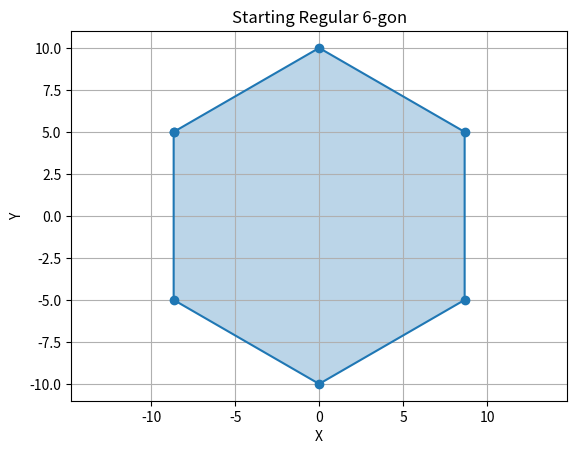
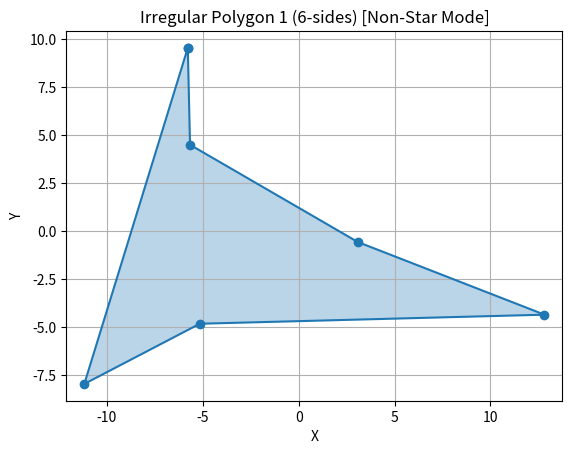
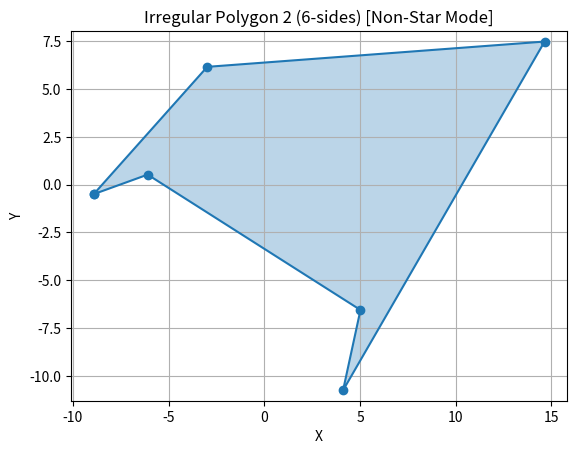
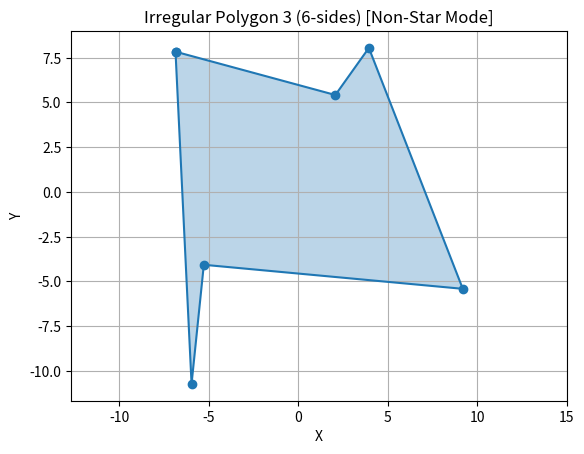
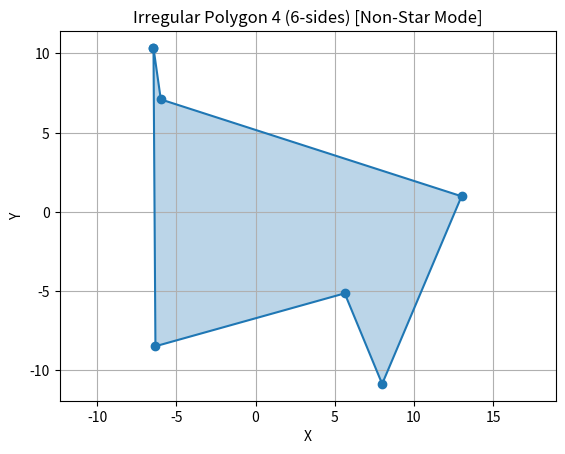
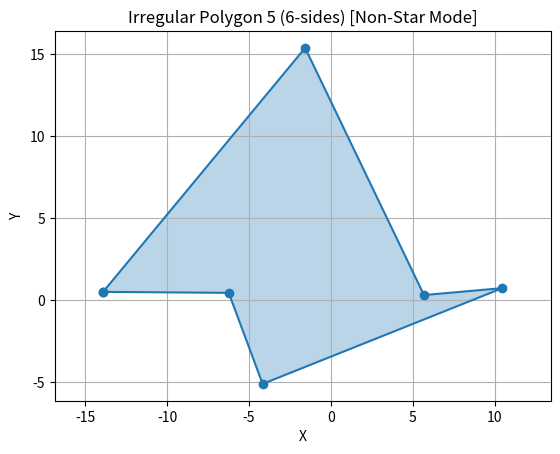
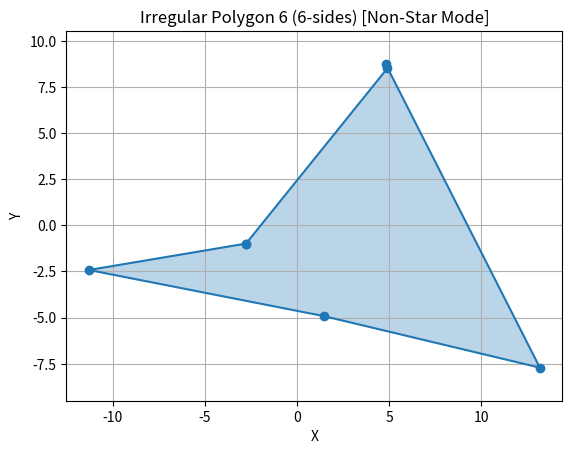
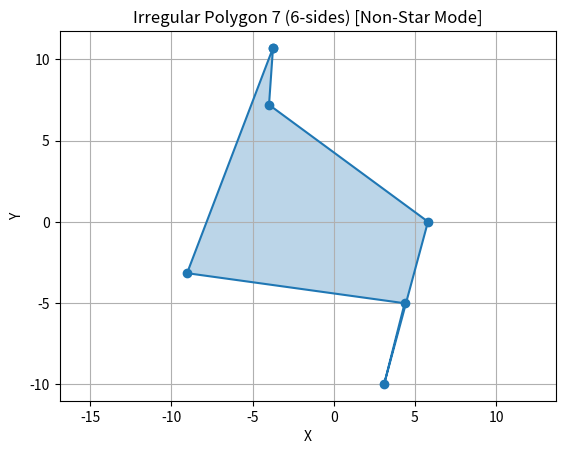
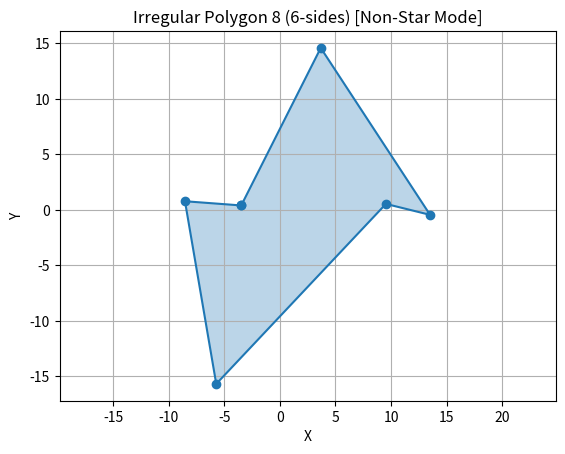
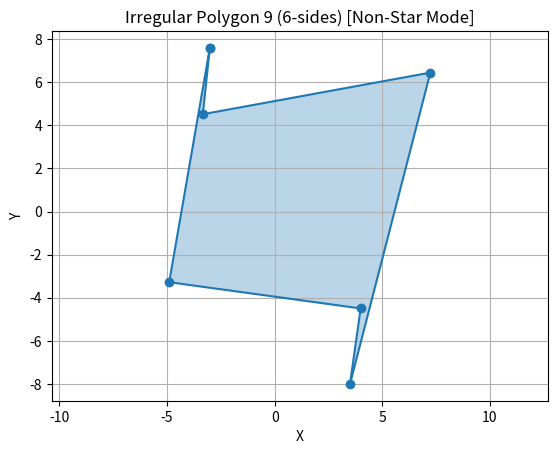
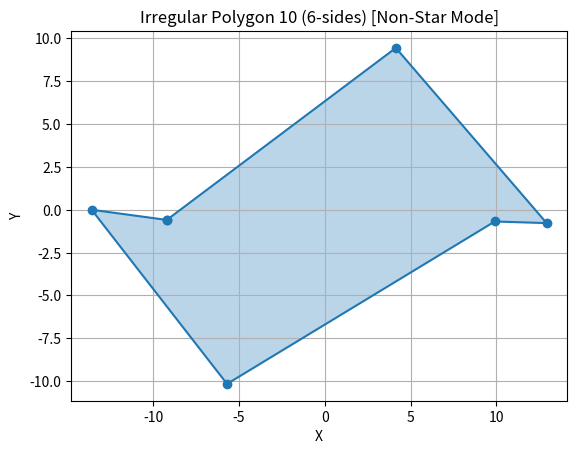
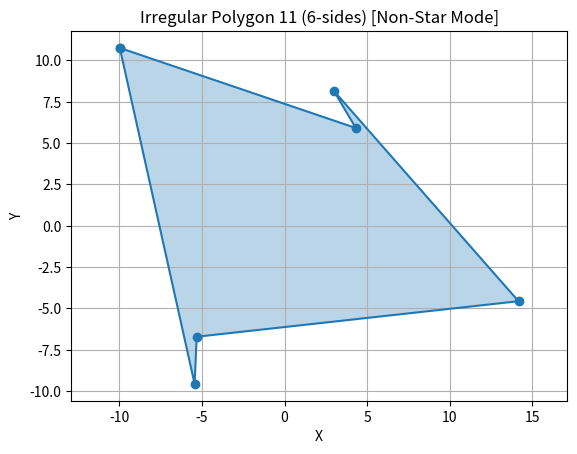
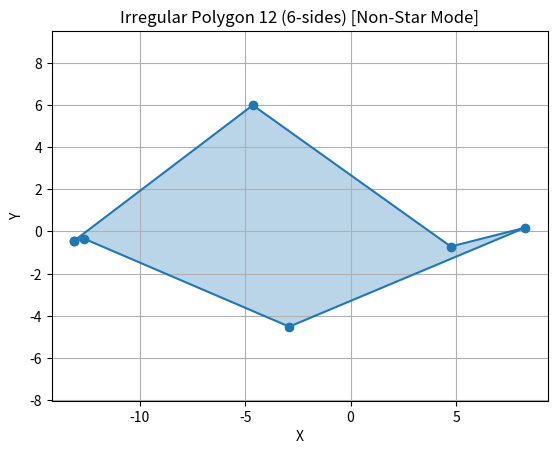
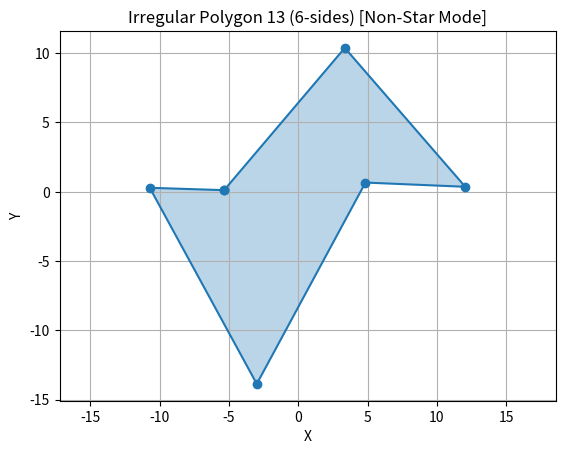
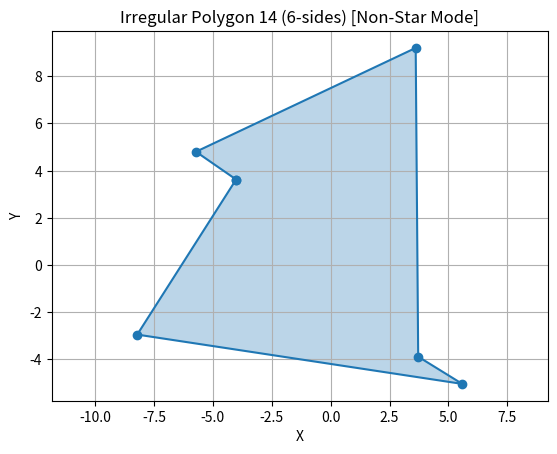
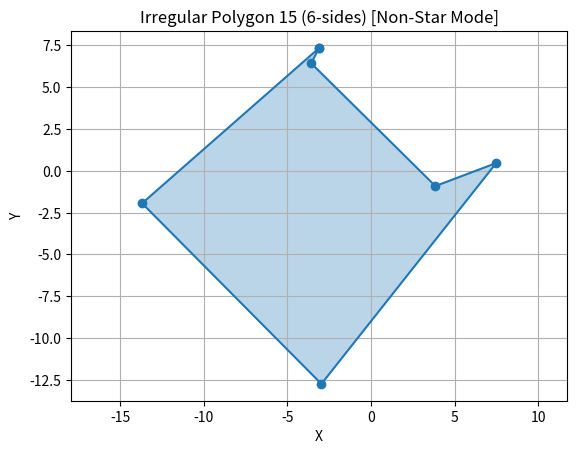

Write Python code to recreate these figures, in order.
import math
import random
import copy
import matplotlib.pyplot as plt
import sys # For recursion depth

# Increase recursion depth for point_in_polygon if needed for complex shapes
# sys.setrecursionlimit(2000) # Adjust if you encounter recursion errors

# --- Geometric Helper Functions (orientation, on_segment, do_intersect - slightly refined) ---

# Epsilon for floating point comparisons
EPSILON = 1e-9

def orientation(p, q, r):
    # Robust orientation check
    if not all(isinstance(pt, (list, tuple)) and len(pt) == 2 for pt in [p, q, r]):
         raise ValueError(f"Invalid point format provided to orientation: p={p}, q={q}, r={r}")
    try:
        val = (q[1] - p[1]) * (r[0] - q[0]) - \
              (q[0] - p[0]) * (r[1] - q[1])
    except TypeError as e:
        print(f"TypeError during orientation calculation. Points: p={p}, q={q}, r={r}")
        raise e

    if abs(val) < EPSILON: return 0  # Collinear
    return 1 if val > 0 else 2  # Clockwise or Counterclockwise

def on_segment(p, q, r):
    # Check if q lies on segment pr (assuming they are collinear)
     return (abs(orientation(p, q, r)) < EPSILON and # Ensure collinear first
            q[0] <= max(p[0], r[0]) + EPSILON and q[0] >= min(p[0], r[0]) - EPSILON and
            q[1] <= max(p[1], r[1]) + EPSILON and q[1] >= min(p[1], r[1]) - EPSILON)

def do_intersect(p1, q1, p2, q2):
    """Check if line segment 'p1q1' and 'p2q2' intersect.
       Handles collinear cases and touching endpoints more carefully."""
    o1 = orientation(p1, q1, p2)
    o2 = orientation(p1, q1, q2)
    o3 = orientation(p2, q2, p1)
    o4 = orientation(p2, q2, q1)

    # General case: Segments cross each other
    if o1 != 0 and o2 != 0 and o3 != 0 and o4 != 0:
        if o1 != o2 and o3 != o4:
            return True

    # Special Cases (Collinearity)
    # Check if endpoints coincide - NOT considered intersection for visibility/self-intersection
    if p1 == p2 or p1 == q2 or q1 == p2 or q1 == q2:
         return False

    # Check collinear cases where one endpoint of a segment lies on the other segment
    # Important: Check orientation first for collinearity!
    if o1 == 0 and on_segment(p1, p2, q1): return True # p1-q1-p2 collinear and p2 on segment p1q1
    if o2 == 0 and on_segment(p1, q2, q1): return True # p1-q1-q2 collinear and q2 on segment p1q1
    if o3 == 0 and on_segment(p2, p1, q2): return True # p2-q2-p1 collinear and p1 on segment p2q2
    if o4 == 0 and on_segment(p2, q1, q2): return True # p2-q2-q1 collinear and q1 on segment p2q2

    return False

def is_self_intersecting(vertices):
    """Check if the polygon defined by vertices self-intersects."""
    n = len(vertices)
    if n < 4: return False

    for i in range(n):
        p1 = vertices[i]
        q1 = vertices[(i + 1) % n]
        # Check against non-adjacent edges
        for j in range(i + 2, n):
            # Skip the edge connecting last to first if i=0, j=n-1 (adjacent through vertex 0)
            if i == 0 and j == n - 1: continue

            p2 = vertices[j]
            q2 = vertices[(j + 1) % n]

            if do_intersect(p1, q1, p2, q2):
                # print(f"Self intersection: {i}-{i+1} intersects {j}-{j+1}")
                return True
    return False

# --- NEW: Point-in-Polygon Test (Ray Casting) ---
def point_in_polygon(point, vertices):
    """
    Checks if a point is inside a polygon using the Ray Casting algorithm.
    Handles points on the boundary.
    Returns:
        True if the point is inside or on the boundary.
        False otherwise.
    """
    n = len(vertices)
    if n < 3: return False
    x, y = point
    inside = False

    p1x, p1y = vertices[0]
    for i in range(n + 1):
        p2x, p2y = vertices[i % n]
        if y > min(p1y, p2y):
            if y <= max(p1y, p2y):
                if x <= max(p1x, p2x):
                    # Check if point is on the edge boundary
                    if abs(orientation( (p1x, p1y), (p2x, p2y), (x,y) )) < EPSILON \
                       and on_segment((p1x,p1y), (x,y), (p2x,p2y)):
                        return True # Point lies on the edge

                    # Calculate intersection x-coordinate of the ray
                    if abs(p1y - p2y) > EPSILON: # Avoid division by zero for horizontal segments
                         xinters = (y - p1y) * (p2x - p1x) / (p2y - p1y) + p1x

                    if abs(p1y - p2y) < EPSILON or x < xinters - EPSILON: # Check if ray crosses edge
                        inside = not inside
        p1x, p1y = p2x, p2y

    return inside


# --- NEW: Visibility Check between Vertices ---
def is_visible(vertices, idx1, idx2):
    """
    Checks if vertex idx1 can 'see' vertex idx2 within the polygon.
    Line segment ViVj must not intersect any *other* edge and must be inside.
    """
    n = len(vertices)
    p1 = vertices[idx1]
    p2 = vertices[idx2]

    # 1. Check for intersection with other edges
    for i in range(n):
        q1 = vertices[i]
        q2 = vertices[(i + 1) % n]

        # Skip edges adjacent to p1 or p2
        if i == idx1 or (i + 1) % n == idx1 or i == idx2 or (i + 1) % n == idx2:
            continue

        if do_intersect(p1, p2, q1, q2):
            # print(f"Visibility fail: Segment {idx1}-{idx2} intersects edge {i}-{i+1}")
            return False

    # 2. Check if the midpoint of the segment is inside the polygon
    #    This helps detect cases where the segment goes outside in concave areas
    #    even if it doesn't intersect other edges.
    mid_x = (p1[0] + p2[0]) / 2.0
    mid_y = (p1[1] + p2[1]) / 2.0
    if not point_in_polygon((mid_x, mid_y), vertices):
         # print(f"Visibility fail: Midpoint of {idx1}-{idx2} is outside")
         return False

    # If no intersections and midpoint is inside, they are visible
    return True

# --- NEW: Check for "Non-Star" property based on user definition ---
def is_non_star_polygon(vertices):
    """
    Checks if there is NO single vertex from which all other vertices are visible.
    Returns True if it IS a "non-star" polygon (no such vertex exists).
    Returns False if it is NOT a "non-star" polygon (at least one vertex sees all others).
    """
    n = len(vertices)
    if n < 4: return True # Triangles trivially satisfy this, no other vertex to see.

    # Iterate through each vertex as a potential viewpoint
    for i in range(n):
        can_see_all = True # Assume this vertex can see all others initially
        # Check visibility to all other vertices
        for j in range(n):
            if i == j: continue # Don't check visibility to self

            if not is_visible(vertices, i, j):
                can_see_all = False # Found one vertex it cannot see
                break # No need to check others for this viewpoint i

        # If, after checking all j, can_see_all is STILL true,
        # then we found a vertex i that sees all others. The polygon is NOT non-star.
        if can_see_all:
            # print(f"Polygon is NOT non-star: Vertex {i} sees all others.")
            return False

    # If we looped through all i and never found a vertex that sees all others,
    # then the polygon IS non-star.
    # print("Polygon IS non-star.")
    return True

# --- Polygon Generation Functions ---

def get_regular_polygon(n_sides, center=(0, 0), radius=1.0):
    """Generates vertices for a regular polygon (counter-clockwise)."""
    vertices = []
    angle_start = math.pi / 2 # Start at top
    angle_step = 2 * math.pi / n_sides
    for i in range(n_sides):
        angle = angle_start - i * angle_step # Subtract for CCW order
        x = center[0] + radius * math.cos(angle)
        y = center[1] + radius * math.sin(angle)
        vertices.append((x, y))
    # Ensure CCW order (useful for some geometry algos, though not strictly needed here)
    signed_area = 0.5 * sum(vertices[i][0] * vertices[(i + 1) % n_sides][1] - vertices[(i + 1) % n_sides][0] * vertices[i][1] for i in range(n_sides))
    if signed_area < 0: vertices.reverse()
    return vertices


def perturb_polygon(vertices, max_perturbation):
    """Randomly perturbs the vertices of a polygon."""
    new_vertices = []
    for v in vertices:
        dx = random.uniform(-max_perturbation, max_perturbation)
        dy = random.uniform(-max_perturbation, max_perturbation)
        new_vertices.append((v[0] + dx, v[1] + dy))
    return new_vertices

def generate_irregular_polygons(n_sides, num_to_generate,
                                max_perturbation_factor=0.2,
                                initial_radius=5.0, center=(0, 0),
                                non_star_mode=True): # <-- Parameter name updated
    """
    Generates a list of valid irregular polygons.

    Args:
        n_sides (int): Number of sides for the polygons.
        num_to_generate (int): How many valid polygons to generate.
        max_perturbation_factor (float): Max perturbation relative to radius.
        initial_radius (float): Radius of the starting regular polygon.
        center (tuple): Center coordinates (x, y) for the starting polygon.
        non_star_mode (bool): If True, ensures NO vertex can see all others.

    Returns:
        list: A list where each element is a list of (x, y) vertex tuples
              representing a valid irregular polygon.
    """
    if n_sides < 3: raise ValueError("Number of sides must be at least 3.")

    valid_polygons = []
    # Increase attempts significantly for non-star mode, it's a tough constraint
    max_attempts = num_to_generate * (300 if non_star_mode else 50)

    max_perturbation = initial_radius * max_perturbation_factor
    attempts = 0

    # Perturbing the original regular polygon each time might be more robust
    # for finding diverse shapes meeting the non-star constraint.
    base_vertices = get_regular_polygon(n_sides, center, initial_radius)

    while len(valid_polygons) < num_to_generate and attempts < max_attempts:
        attempts += 1
        # Create candidate by perturbing the base regular polygon
        candidate_vertices = perturb_polygon(copy.deepcopy(base_vertices), max_perturbation)

        # --- Validation ---
        is_valid = True

        # 1. Check for self-intersection (essential)
        if is_self_intersecting(candidate_vertices):
            is_valid = False
            # print(f"Attempt {attempts}: Candidate failed self-intersection check.")

        # 2. Check for non-star property (if requested)
        if is_valid and non_star_mode:
            if not is_non_star_polygon(candidate_vertices):
                is_valid = False
                # print(f"Attempt {attempts}: Candidate failed non-star shape check (found vertex seeing all others).")

        # Optional: Add other checks like minimum area here if needed

        if is_valid:
            valid_polygons.append(candidate_vertices)
            # print(f"Generated polygon {len(valid_polygons)}/{num_to_generate}")

    if attempts >= max_attempts and len(valid_polygons) < num_to_generate:
        print(f"\nWarning: Reached max attempts ({max_attempts}). Generated {len(valid_polygons)} polygons.")
        if non_star_mode:
             print("Non-star mode is restrictive. Consider increasing max_attempts or max_perturbation_factor, or decreasing num_to_generate.")

    return valid_polygons

# --- Plotting Function ---

def plot_polygon(vertices, title="Polygon"):
    """Plots a single polygon."""
    if not vertices: return
    n = len(vertices)
    verts_to_plot = vertices + [vertices[0]]
    x, y = zip(*verts_to_plot)
    plt.figure()
    plt.plot(x, y, marker='o', linestyle='-')
    plt.fill(x, y, alpha=0.3)
    plt.title(title)
    plt.xlabel("X")
    plt.ylabel("Y")
    plt.axis('equal')
    plt.grid(True)
    plt.show()

# --- Main Execution ---

if __name__ == "__main__":
    NUM_SIDES = 6          # Example: Hexagons
    NUM_POLYGONS_TO_GENERATE = 100
    # Needs larger perturbation to create shapes where visibility is blocked
    MAX_PERTURB_FACTOR = 0.6
    INITIAL_RADIUS = 10.0
    CENTER = (0, 0)

    # Plot the starting regular polygon
    regular_poly = get_regular_polygon(NUM_SIDES, CENTER, INITIAL_RADIUS)
    plot_polygon(regular_poly, f"Starting Regular {NUM_SIDES}-gon")

    # --- Generate WITH non-star constraint (User Definition) ---
    print(f"\nGenerating {NUM_POLYGONS_TO_GENERATE} irregular {NUM_SIDES}-sided polygons (non-star mode: no vertex sees all others)...")
    irregular_polygons_nonstar = generate_irregular_polygons(
        n_sides=NUM_SIDES,
        num_to_generate=NUM_POLYGONS_TO_GENERATE,
        max_perturbation_factor=MAX_PERTURB_FACTOR,
        initial_radius=INITIAL_RADIUS,
        center=CENTER,
        non_star_mode=True # <<< Use the non-star mode
    )
    print(f"\nGenerated {len(irregular_polygons_nonstar)} valid non-star polygons.")

    # Plot the generated non-star polygons
    for i, poly_verts in enumerate(irregular_polygons_nonstar):
        plot_polygon(poly_verts, f"Irregular Polygon {i+1} ({NUM_SIDES}-sides) [Non-Star Mode]")


    # --- (Optional) Generate WITHOUT non-star constraint for comparison ---
    print(f"\nGenerating {NUM_POLYGONS_TO_GENERATE} irregular {NUM_SIDES}-sided polygons (any shape)...")
    irregular_polygons_any = generate_irregular_polygons(
        n_sides=NUM_SIDES,
        num_to_generate=NUM_POLYGONS_TO_GENERATE,
        max_perturbation_factor=MAX_PERTURB_FACTOR, # Use same factor
        initial_radius=INITIAL_RADIUS,
        center=CENTER,
        non_star_mode=False # <<< Allow any shape
    )
    print(f"\nGenerated {len(irregular_polygons_any)} valid polygons (any shape).")

    # Plot the generated polygons (any shape)
    for i, poly_verts in enumerate(irregular_polygons_any):
        plot_polygon(poly_verts, f"Irregular Polygon {i+1} ({NUM_SIDES}-sides) [Any Shape Mode]")


    print("\nDone.")
